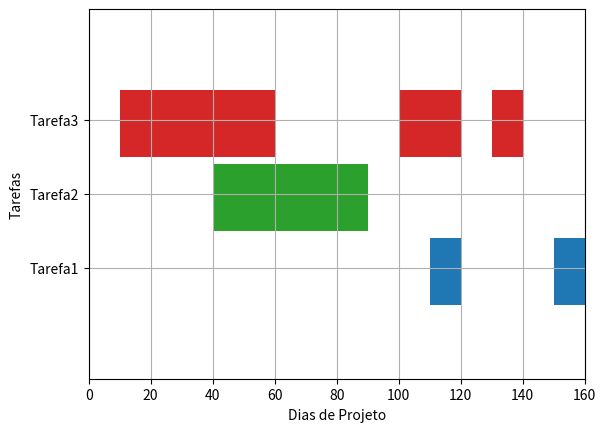

Python code for this plot:
# -*- coding: utf-8 -*-
"""
Created on Thu Jun  3 21:06:48 2021

[redacted]
"""

import matplotlib.pyplot as plt;
#variaveis como fig, gnt, receberão os parametros de subplots da biblioteca plt
fig, gnt = plt.subplots();
#no eixo y do gnt sera colocado valor de 0 a 50
gnt.set_ylim(0, 50);
#no eixo x do gnt sera colocado um valor de 0 a 160
gnt.set_xlim(0, 160);
#no eixo x do gnt sera colocado um label
gnt.set_xlabel('Dias de Projeto');
#no eixo y do gnt sera colocado um label
gnt.set_ylabel('Tarefas');
#no eixo y do gnt sera escolhido valores dentro de um array
gnt.set_yticks([15, 25, 35]);
#no eixo y do gnt sera colocado labels nos valores escolhidos
gnt.set_yticklabels(['Tarefa1','Tarefa2','Tarefa3']);
#sera mostrado a grid
gnt.grid(True);
'''
a barra sera quebrada nas posições no eixo x [(de 10 até 10+50),(de 100 até 100+20)
e (de 130 até 130+10)] e as posições que cobrira o eixo y sera (de 30 até 30+9) e
a cor da barra será vermelha
'''
gnt.broken_barh([(10,50), (100,20), (130,10)], (30,9), facecolors =('tab:red'));
'''
a barra sera quebrada nas posições do eixo x [(de 40 até 40+50)] e a posição
que cobrira o eixo y sera (de 20, até 20+9) e a cor da barra sera verde
'''
gnt.broken_barh([(40,50)], (20,9), facecolors =('tab:green'));
'''
a barra sera quebrada nas posições do eixo x [(de 110 até 110+10) e (de 150
até 150+10)] e a cobrirao eixo y (de 10 até 10+9) e a cor sera azul
'''
gnt.broken_barh([(110,10),(150,10)],(10,9), facecolors =('tab:blue'));
